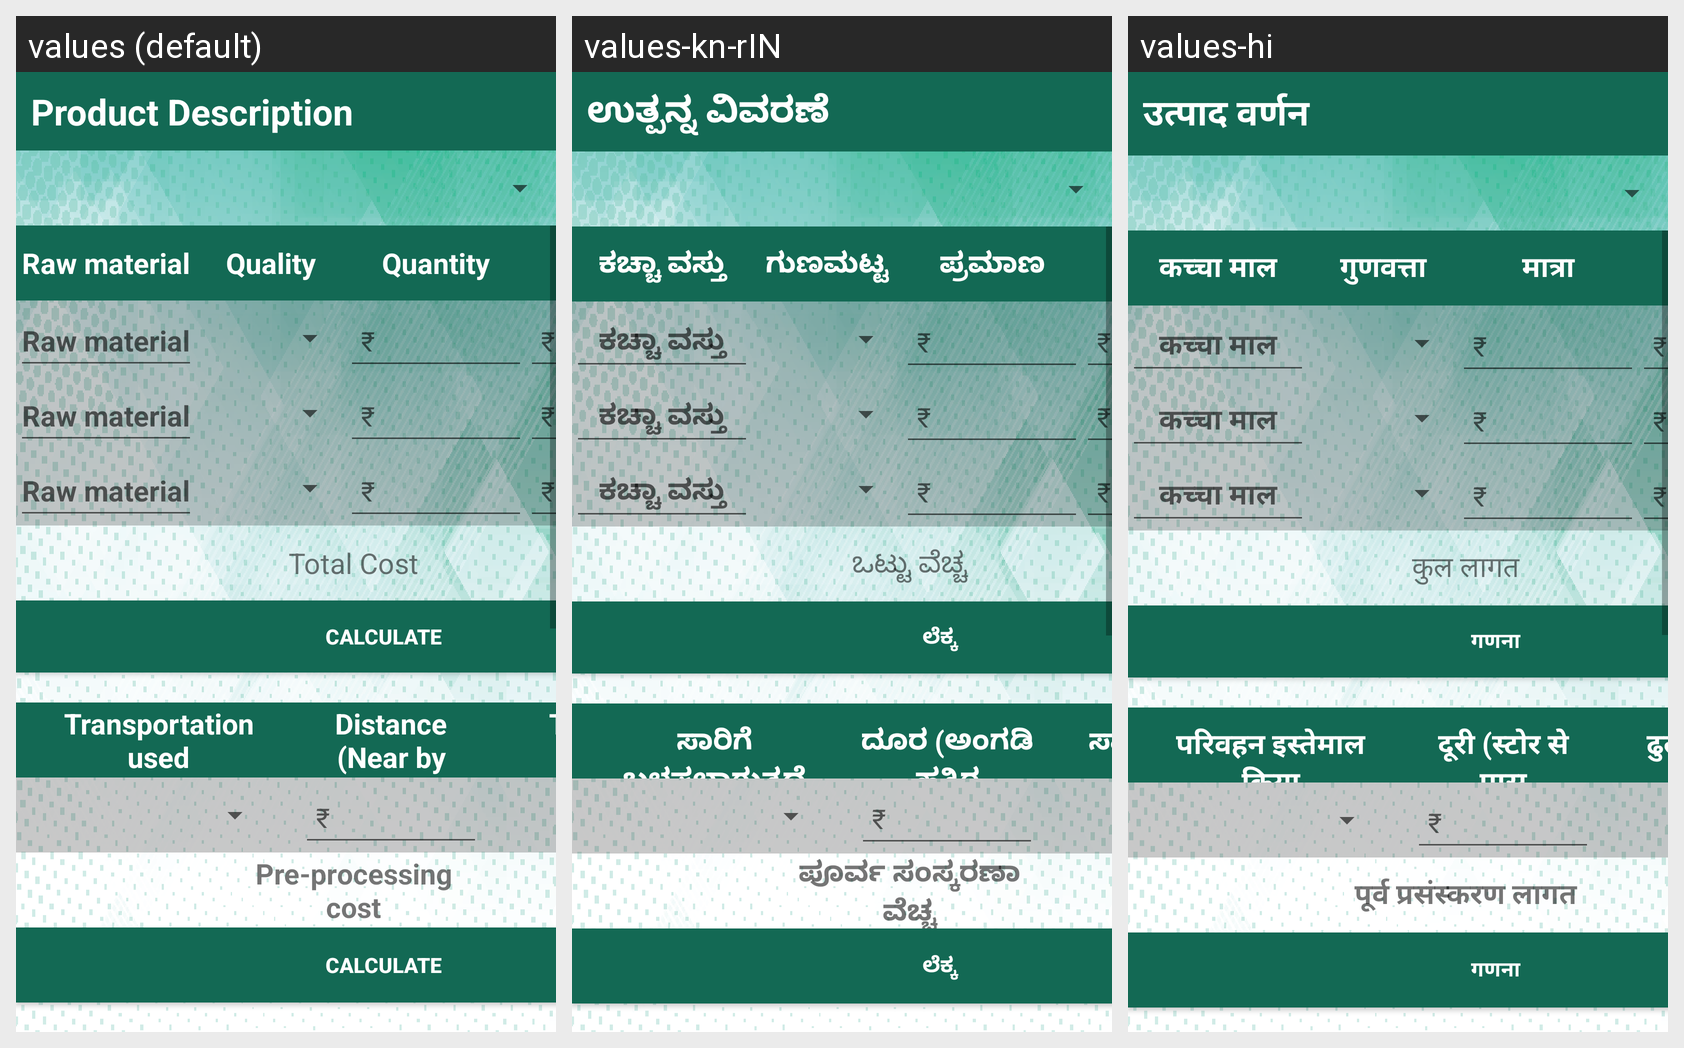

Strings drawn on this Android screen and how each of the app's shown locales translates them:
Android screen res/layout/entrepreneur_tosell.xml rendered under 3 locales, left to right: values (default), values-kn-rIN, values-hi. Device: Nexus 5 (rendered at 1080×1920; each locale shown at half size, 540×960, under a caption strip naming it); theme AppTheme.
Strings drawn on this screen, with the default value and each locale's value (text and hints the layout hard-codes, and strings that could not be matched under every locale, appear in the picture but are not listed):

product_name
  values: Product Description
  values-kn-rIN: ಉತ್ಪನ್ನ ವಿವರಣೆ
  values-hi: उत्पाद वर्णन

raw_material
  values: Raw material
  values-kn-rIN: ಕಚ್ಚಾ ವಸ್ತು
  values-hi: कच्चा माल

quality
  values: Quality
  values-kn-rIN: ಗುಣಮಟ್ಟ
  values-hi: गुणवत्ता

quantity
  values: Quantity
  values-kn-rIN: ಪ್ರಮಾಣ
  values-hi: मात्रा

cost
  values: Cost
  values-kn-rIN: ವೆಚ್ಚ
  values-hi: लागत

total_cost
  values: Total Cost
  values-kn-rIN: ಒಟ್ಟು ವೆಚ್ಚ
  values-hi: कुल लागत

calculate
  values: Calculate
  values-kn-rIN: ಲೆಕ್ಕ
  values-hi: गणना

trans_use
  values: Transportation used
  values-kn-rIN: ಸಾರಿಗೆ ಬಳಸಲಾಗುತ್ತದೆ
  values-hi: परिवहन इस्तेमाल किया

distance
  values: Distance (Near by store
  values-kn-rIN: ದೂರ (ಅಂಗಡಿ ಹತ್ತಿರ
  values-hi: दूरी (स्टोर से पास

trans_cost
  values: Transportation Cost
  values-kn-rIN: ಸಾರಿಗೆ ವೆಚ್ಚ
  values-hi: ढुलाई लागत

pre_cost_total
  values: Pre-processing cost
  values-kn-rIN: ಪೂರ್ವ ಸಂಸ್ಕರಣಾ ವೆಚ್ಚ
  values-hi: पूर्व प्रसंस्करण लागत
